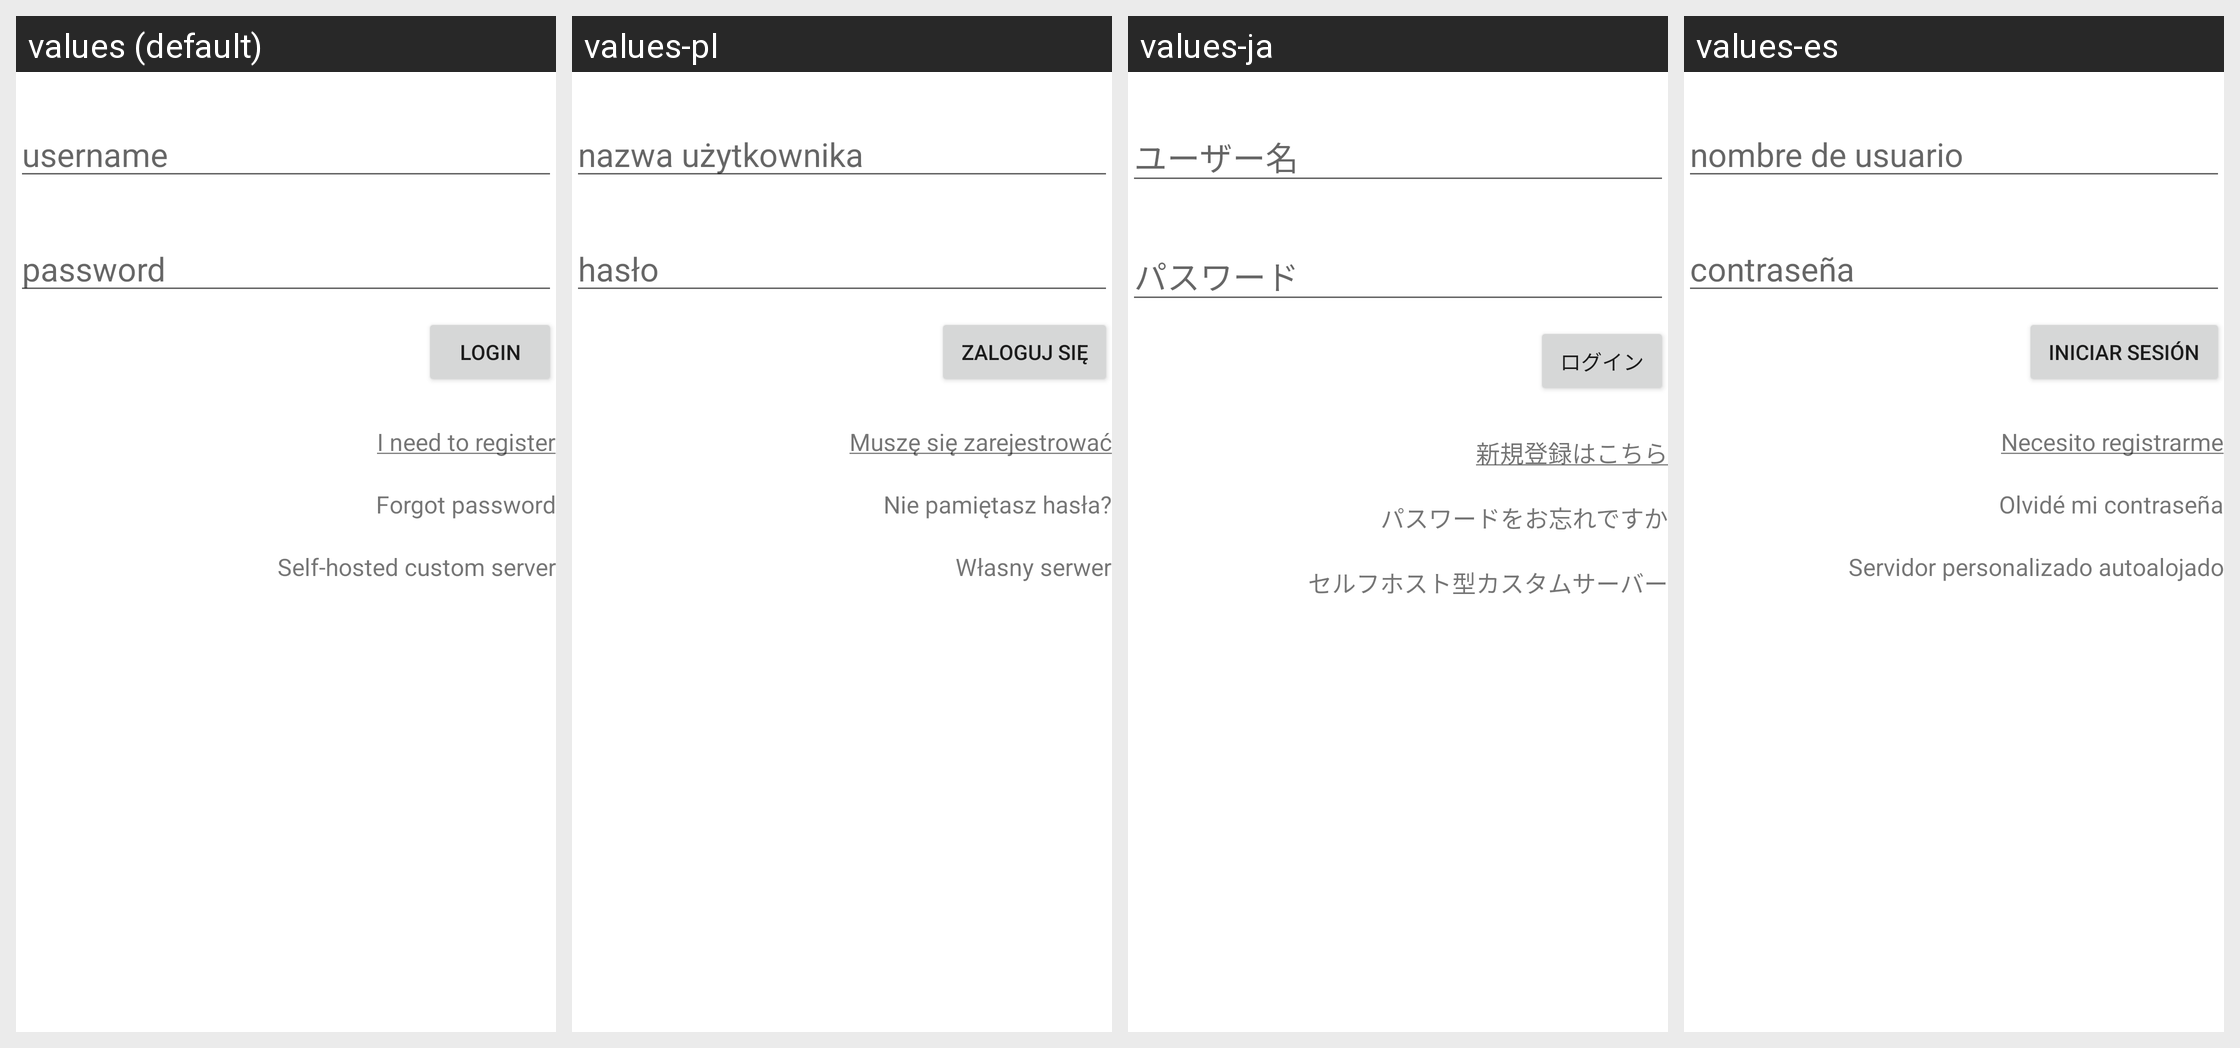

Translations of the strings shown on this Android screen, per locale in the grid:
Android screen res/layout/fragment_loginregister.xml rendered under 4 locales, left to right: values (default), values-pl, values-ja, values-es. Device: Nexus 5 (rendered at 1080×1920; each locale shown at half size, 540×960, under a caption strip naming it); theme Theme.MaterialComponents.DayNight.NoActionBar.
Other locales in the repository, not shown: values-ar, values-de, values-fr, values-he, values-hi, values-id, values-in, values-it, values-iw, values-ko, values-nl, values-pt-rBR, values-ru, values-th, values-tr, values-uk, values-vi.
Strings drawn on this screen, with the default value and each locale's value (text and hints the layout hard-codes, and strings that could not be matched under every locale, appear in the picture but are not listed):

login_username_hint
  values: username
  values-pl: nazwa użytkownika
  values-ja: ユーザー名
  values-es: nombre de usuario

login_password_hint
  values: password
  values-pl: hasło
  values-ja: パスワード
  values-es: contraseña

login_button_login
  values: Login
  values-pl: Zaloguj się
  values-ja: ログイン
  values-es: Iniciar sesión

need_to_register
  values: I need to register
  values-pl: Muszę się zarejestrować
  values-ja: 新規登録はこちら
  values-es: Necesito registrarme

login_forgot_password
  values: Forgot password
  values-pl: Nie pamiętasz hasła?
  values-ja: パスワードをお忘れですか
  values-es: Olvidé mi contraseña

login_custom_server
  values: Self-hosted custom server
  values-pl: Własny serwer
  values-ja: セルフホスト型カスタムサーバー
  values-es: Servidor personalizado autoalojado
